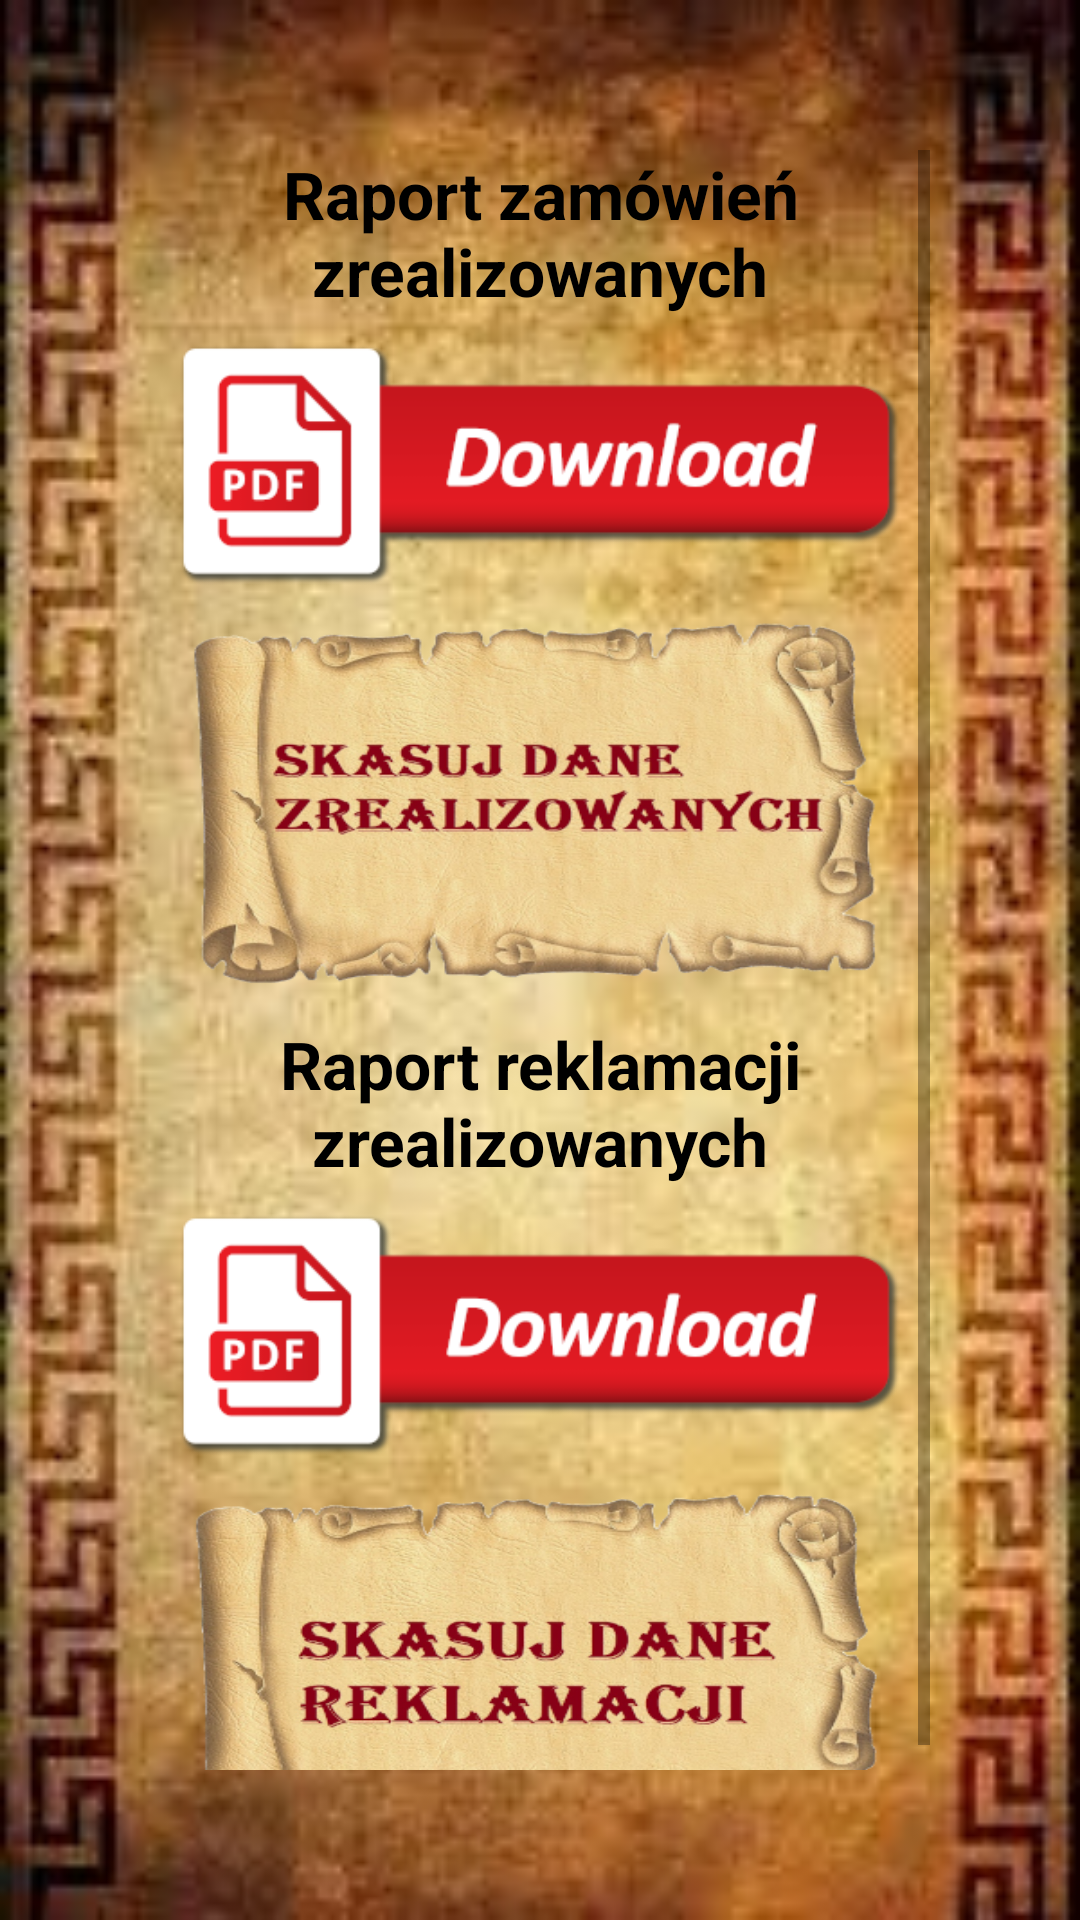

Write the Android layout XML for this screen, with the resource values it uses.
<!-- AndroidManifest.xml: application theme Theme.ObslugaKlienta -->
<!-- res/layout/fragment_reports.xml -->
<?xml version="1.0" encoding="utf-8"?>
<ScrollView xmlns:android="http://schemas.android.com/apk/res/android"
    xmlns:tools="http://schemas.android.com/tools"
    android:layout_width="match_parent"
    android:layout_height="match_parent"
    android:padding="50dp"
    android:background="@drawable/background_reports"
    tools:context=".ui.reports.ReportsFragment">

    <LinearLayout
        android:layout_width="match_parent"
        android:layout_height="wrap_content"
        android:orientation="vertical">
        <TextView
            android:id="@+id/text_reports"
            android:layout_width="match_parent"
            android:layout_height="wrap_content"
            android:layout_gravity="center"
            android:gravity="center"
            android:textStyle="bold"
            android:text="@string/realized_pdf_text"
            android:textAlignment="center"
            android:textColor="#000000"
            android:textSize="22sp" />



        <ImageButton
            android:id="@+id/create_pdf_button"
            android:layout_width="match_parent"
            android:layout_height="80dp"
            android:layout_marginLeft="10dp"
            android:layout_marginRight="10dp"
            android:contentDescription="@string/download"
            android:layout_marginTop="10dp"
            android:layout_gravity="center"
            android:gravity="center"
            android:background="@drawable/pdf_button"
          />

        <ImageButton
            android:id="@+id/deleteRealizedButton"
            android:layout_width="match_parent"
            android:layout_height="125dp"
            android:layout_marginLeft="10dp"
            android:layout_marginRight="10dp"
            android:layout_gravity="center"
            android:contentDescription="@string/delete_realized"
            android:gravity="center"
            android:layout_marginTop="10dp"
            android:text="@string/delete_realized"
            android:background="@drawable/delete_realized_button" />

        <TextView
            android:id="@+id/text_reports_comptain"
            android:layout_width="match_parent"
            android:layout_height="wrap_content"
            android:layout_marginTop="10dp"
            android:text="@string/reports_pdf_text"
            android:textAlignment="center"
            android:textStyle="bold"
            android:layout_gravity="center"
            android:gravity="center"
            android:textColor="#000000"
            android:textSize="22sp" />

        <ImageButton
            android:id="@+id/create_pdf_button_comptain"
            android:layout_width="match_parent"
            android:layout_height="80dp"
            android:layout_marginLeft="10dp"
            android:layout_marginRight="10dp"
            android:layout_gravity="center"
            android:layout_marginTop="10dp"
            android:contentDescription="@string/download"
            android:gravity="center"
            android:background="@drawable/pdf_button" />

        <ImageButton
            android:id="@+id/deleteComplaintButton"
            android:layout_width="match_parent"
            android:layout_height="125dp"
            android:layout_marginLeft="10dp"
            android:contentDescription="@string/delete_complaint"
            android:layout_marginRight="10dp"
            android:layout_gravity="center"
            android:gravity="center"
            android:layout_marginTop="10dp"
            android:layout_marginBottom="30dp"
            android:text="@string/delete_complaint"
            android:background="@drawable/delete_complaint_button" />
    </LinearLayout>

</ScrollView>
<!-- resources referenced by this layout -->
<resources>
  <!-- drawable background_reports: jpg bitmap (drawable, 26298 bytes) -->
  <!-- drawable delete_complaint_button: png bitmap (drawable, 216713 bytes) -->
  <!-- drawable delete_realized_button: png bitmap (drawable, 209870 bytes) -->
  <!-- drawable pdf_button: png bitmap (drawable, 21780 bytes) -->
  <string name="delete_complaint">Skasuj dane reklamacji</string>
  <string name="delete_realized">Skasuj dane zrealizowanych</string>
  <string name="download">Download</string>
  <string name="realized_pdf_text">Raport zamówień zrealizowanych</string>
  <string name="reports_pdf_text">Raport reklamacji zrealizowanych</string>
  <style name="Theme.ObslugaKlienta" parent="Theme.MaterialComponents.DayNight.DarkActionBar">
          
          <item name="colorPrimary">#420000</item>
          <item name="colorPrimaryVariant">#420000</item>
          <item name="colorOnPrimary">@color/white</item>
          
          <item name="colorSecondary">@color/teal_200</item>
          <item name="colorSecondaryVariant">@color/teal_700</item>
          <item name="colorOnSecondary">@color/black</item>
          
          <item name="android:statusBarColor" tools:targetApi="l">?attr/colorPrimaryVariant</item>
          
      </style>
  <color name="white">#FFFFFFFF</color>
  <color name="teal_200">#FF03DAC5</color>
  <color name="teal_700">#FF018786</color>
  <color name="black">#FF000000</color>
</resources>
